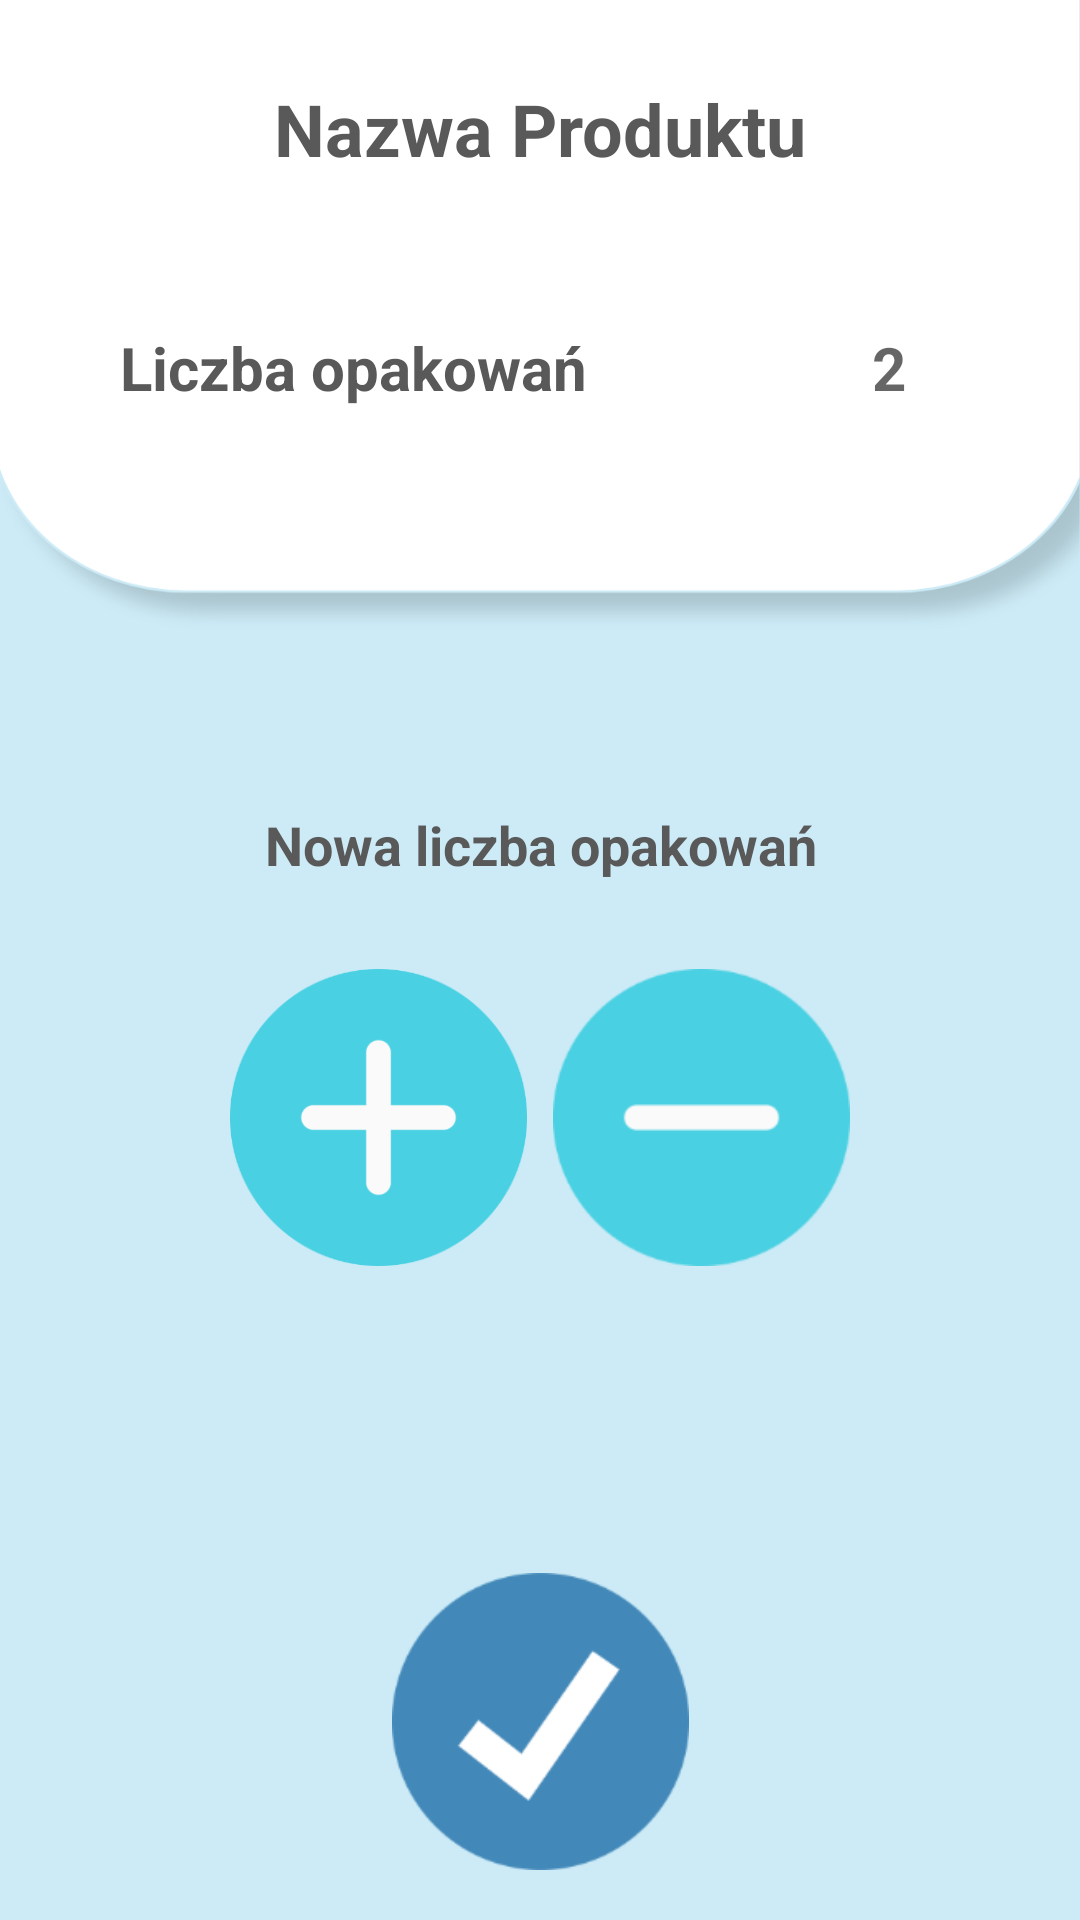

The Android layout XML behind this screen, and the referenced resources:
<!-- AndroidManifest.xml: application theme AppTheme -->
<!-- res/layout/activity_change_number_of_product.xml -->
<?xml version="1.0" encoding="utf-8"?>
<androidx.constraintlayout.widget.ConstraintLayout xmlns:android="http://schemas.android.com/apk/res/android"
    xmlns:app="http://schemas.android.com/apk/res-auto"
    xmlns:tools="http://schemas.android.com/tools"
    android:layout_width="match_parent"
    android:layout_height="match_parent"
    android:background="@drawable/background3"
    tools:context=".Fridge.ChangeNumberOfProductActivity">

    <TextView
        android:id="@+id/textViewNameOfProduct"
        android:layout_width="wrap_content"
        android:layout_height="wrap_content"
        android:layout_marginTop="80px"
        android:text="@string/nameOfProduct"
        android:textColor="@color/darkGray"
        android:textSize="24dp"
        android:textStyle="bold"
        app:layout_constraintEnd_toEndOf="parent"
        app:layout_constraintStart_toStartOf="parent"
        app:layout_constraintTop_toTopOf="parent" />

    <TextView
        android:id="@+id/textViewAmountConst"
        android:layout_width="wrap_content"
        android:layout_height="wrap_content"
        android:layout_marginStart="40dp"
        android:layout_marginTop="50dp"
        android:text="@string/amountOfProfuct"
        android:textColor="@color/darkGray"
        android:textSize="20dp"
        android:textStyle="bold"
        app:layout_constraintStart_toStartOf="parent"
        app:layout_constraintTop_toBottomOf="@+id/textViewNameOfProduct" />

    <TextView
        android:id="@+id/textViewAmount"
        android:layout_width="wrap_content"
        android:layout_height="wrap_content"
        android:layout_marginStart="110px"
        android:layout_marginTop="50dp"
        android:hint="2"
        android:textColor="@color/darkGray"
        android:textSize="20dp"
        android:textStyle="bold"
        app:layout_constraintEnd_toEndOf="parent"
        app:layout_constraintStart_toEndOf="@+id/textViewAmountConst"
        app:layout_constraintTop_toBottomOf="@+id/textViewNameOfProduct" />

    <ImageView
        android:id="@+id/imageViewProduct"
        android:layout_width="wrap_content"
        android:layout_height="wrap_content"
        android:layout_marginTop="0px"
        app:layout_constraintBottom_toBottomOf="@+id/textViewAmount"
        app:layout_constraintEnd_toEndOf="parent"
        app:layout_constraintTop_toBottomOf="@+id/textViewNameOfProduct"
        />

    <Button
        android:id="@+id/buttonIncrease"
        android:layout_width="99dp"
        android:layout_height="99dp"
        android:layout_marginStart="230px"
        android:layout_marginTop="5dp"
        android:background="@mipmap/plus"
        app:layout_constraintStart_toStartOf="parent"
        app:layout_constraintTop_toBottomOf="@+id/textViewNewNumberOfProduct" />

    <Button
        android:id="@+id/buttonDecrease"
        android:layout_width="99dp"
        android:layout_height="99dp"
        android:layout_marginTop="5dp"
        android:layout_marginEnd="230px"
        android:background="@mipmap/less"
        app:layout_constraintEnd_toEndOf="parent"
        app:layout_constraintTop_toBottomOf="@+id/textViewNewNumberOfProduct" />

    <Button
        android:id="@+id/buttonSave"
        android:layout_width="99dp"
        android:layout_height="99dp"
        android:layout_marginBottom="50px"
        android:background="@mipmap/check"
        app:layout_constraintBottom_toBottomOf="parent"
        app:layout_constraintEnd_toEndOf="parent"
        app:layout_constraintStart_toStartOf="parent" />

    <TextView
        android:id="@+id/textView"
        android:layout_width="wrap_content"
        android:layout_height="wrap_content"
        android:layout_marginTop="400px"
        android:text="@string/newNumberOfProduct"
        android:textColor="@color/darkGray"
        android:textSize="18dp"
        android:textStyle="bold"
        app:layout_constraintEnd_toEndOf="parent"
        app:layout_constraintHorizontal_bias="0.502"
        app:layout_constraintStart_toStartOf="parent"
        app:layout_constraintTop_toBottomOf="@+id/textViewAmountConst" />

    <TextView
        android:id="@+id/textViewNewNumberOfProduct"
        android:layout_width="wrap_content"
        android:layout_height="wrap_content"
        android:textColor="@color/darkGray"
        android:textSize="18dp"
        android:textStyle="bold"
        app:layout_constraintEnd_toEndOf="parent"
        app:layout_constraintStart_toStartOf="parent"
        app:layout_constraintTop_toBottomOf="@+id/textView" />
</androidx.constraintlayout.widget.ConstraintLayout>
<!-- resources referenced by this layout -->
<resources>
  <color name="darkGray">#595959</color>
  <!-- drawable background3: png bitmap (drawable, 60274 bytes) -->
  <!-- mipmap check: png bitmap (mipmap-hdpi, 5752 bytes) -->
  <!-- mipmap less: png bitmap (mipmap-hdpi, 4144 bytes) -->
  <!-- mipmap plus: png bitmap (mipmap-hdpi, 5435 bytes) -->
  <string name="amountOfProfuct">Liczba opakowań</string>
  <string name="nameOfProduct">Nazwa Produktu</string>
  <string name="newNumberOfProduct">Nowa liczba opakowań</string>
  <style name="AppTheme" parent="Theme.AppCompat.Light.NoActionBar">
          
          <item name="colorPrimary">@color/colorPrimary</item>
          <item name="colorPrimaryDark">@color/colorPrimaryDark</item>
          <item name="colorAccent">@color/colorAccent</item>
      </style>
  <color name="colorPrimary">#6200EE</color>
  <color name="colorPrimaryDark">#3700B3</color>
  <color name="colorAccent">#03DAC5</color>
</resources>
